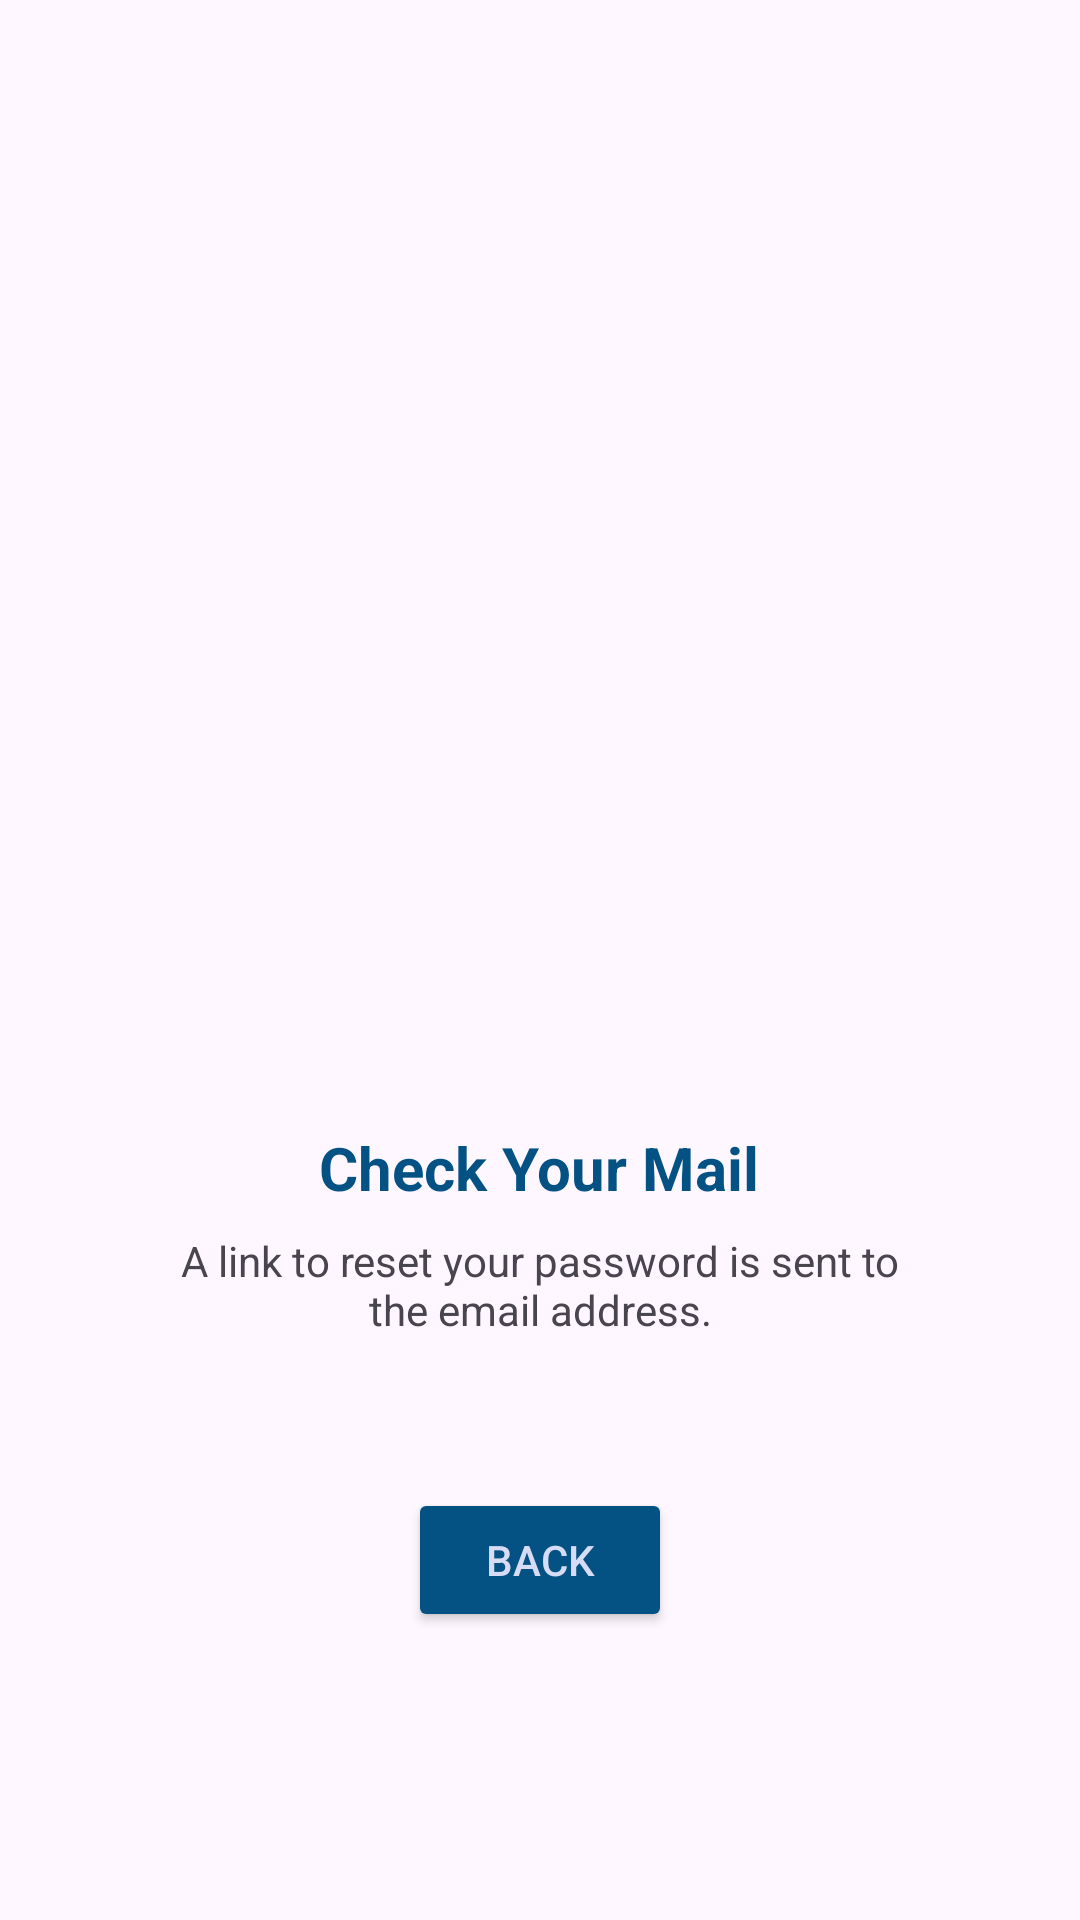

Android layout source for this screen:
<!-- AndroidManifest.xml: application theme Theme.Barta_a_Messenger_App -->
<!-- res/layout/activity_password_reset_link_sent.xml -->
<?xml version="1.0" encoding="utf-8"?>
<LinearLayout xmlns:android="http://schemas.android.com/apk/res/android"
    xmlns:app="http://schemas.android.com/apk/res-auto"
    xmlns:tools="http://schemas.android.com/tools"
    android:layout_width="match_parent"
    android:layout_height="match_parent"
    android:gravity="center"
    tools:context=".PasswordResetLinkSentActivity">

    <LinearLayout
        android:layout_width="match_parent"
        android:layout_height="wrap_content"
        android:gravity="center"
        android:orientation="vertical">
        <ImageView
            android:layout_width="130dp"
            android:layout_height="130dp"
            android:layout_marginTop="80dp"
            android:contentDescription="@string/app_name"
            android:src="@drawable/complete_icon"/>

        <View
            android:layout_width="200dp"
            android:layout_height="40dp"
            />

        <TextView
            android:layout_width="wrap_content"
            android:layout_height="wrap_content"
            android:layout_marginTop="30dp"
            android:text="Check Your Mail"
            android:textColor="#035283"
            android:textSize="20sp"
            android:textStyle="bold"/>

        <TextView
            android:layout_width="match_parent"
            android:layout_height="wrap_content"
            android:layout_marginStart="50dp"
            android:layout_marginEnd="50dp"
            android:layout_marginTop="8dp"
            android:gravity="center"
            android:text="A link to reset your password is sent to the email address."
            android:textSize="14sp"/>

        <View
            android:layout_width="200dp"
            android:layout_height="50dp"
            />
        <androidx.constraintlayout.utils.widget.MotionButton
            android:id="@+id/backbutton"
            android:layout_width="wrap_content"
            android:layout_height="wrap_content"
            android:backgroundTint="#035283"
            android:textColor="#D7DCF4"
            android:text="back"
            />

    </LinearLayout>


</LinearLayout>
<!-- resources referenced by this layout -->
<resources>
  <string name="app_name">Barta_a_Messenger_App</string>
  <style name="Theme.Barta_a_Messenger_App" parent="Base.Theme.Barta_a_Messenger_App" />
  <style name="Base.Theme.Barta_a_Messenger_App" parent="Theme.Material3.DayNight.NoActionBar">
  
          <item name="colorOnPrimary">@color/white</item>
  
          
  
  
          <item name="android:statusBarColor">@color/my_primary</item>
  
          
          
  
      </style>
  <color name="white">#FFFFFFFF</color>
  <color name="my_primary">#5E35B1</color>
</resources>
